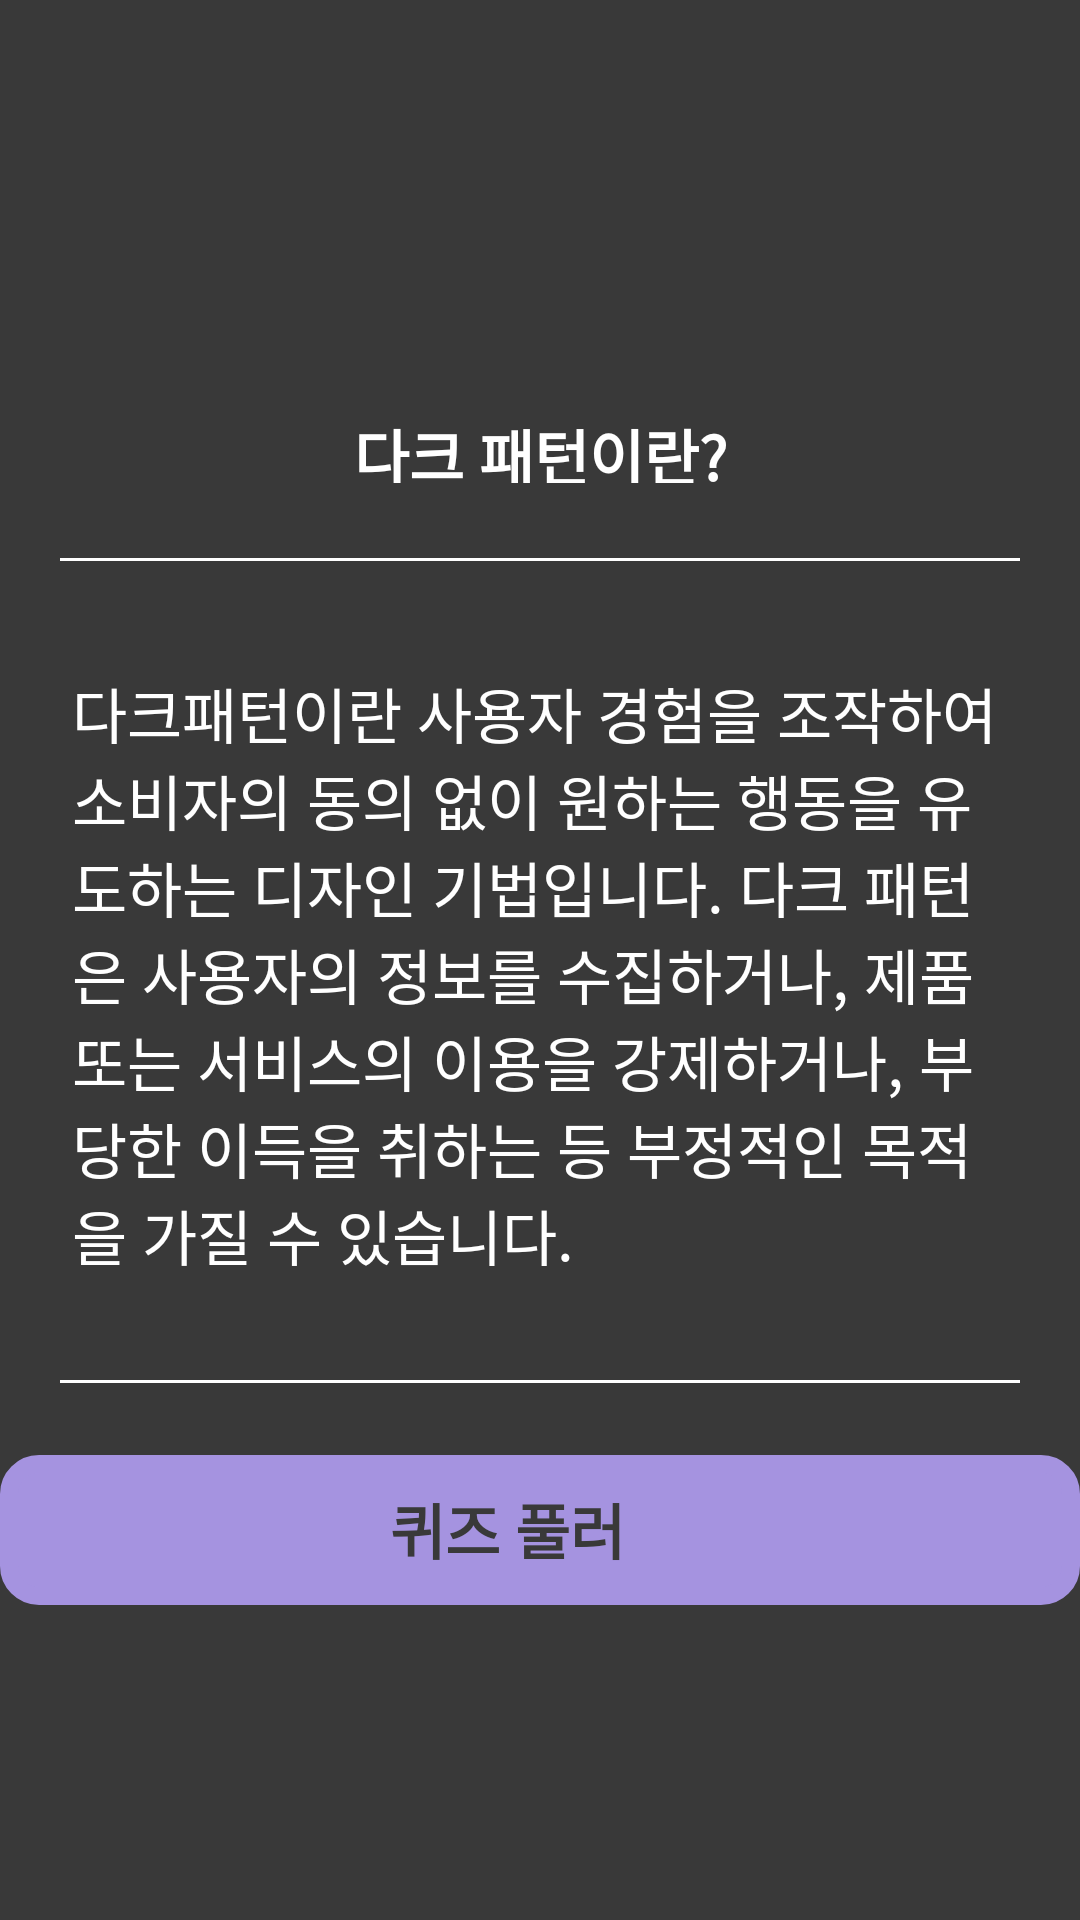

Android layout source for this screen:
<!-- AndroidManifest.xml: application theme Theme.YouXMap -->
<!-- res/layout/fragment_quiz.xml -->
<?xml version="1.0" encoding="utf-8"?>
<androidx.constraintlayout.widget.ConstraintLayout xmlns:android="http://schemas.android.com/apk/res/android"
    android:layout_width="match_parent"
    android:layout_height="match_parent"
    xmlns:app="http://schemas.android.com/apk/res-auto"
    xmlns:tools="http://schemas.android.com/tools"
    android:background="@color/black2"
    tools:context=".ui.quiz.QuizFragment">

    <TextView
        android:id="@+id/tv_quiz_title"
        android:layout_width="wrap_content"
        android:layout_height="24dp"
        android:textSize="20sp"
        android:text="다크 패턴이란?"
        android:textStyle="bold"
        android:textColor="@color/white"
        android:layout_marginTop="137dp"
        app:layout_constraintStart_toStartOf="parent"
        app:layout_constraintEnd_toEndOf="parent"
        app:layout_constraintTop_toTopOf="parent"/>

    <View
        android:id="@+id/v_quiz_1"
        android:layout_width="match_parent"
        android:layout_height="1dp"
        android:background="@color/white"
        android:layout_marginHorizontal="20dp"
        android:layout_marginTop="25dp"
        app:layout_constraintTop_toBottomOf="@id/tv_quiz_title"
        app:layout_constraintStart_toStartOf="parent"
        app:layout_constraintEnd_toEndOf="parent"/>

    <TextView
        android:id="@+id/tv_quiz_ment"
        android:layout_width="match_parent"
        android:layout_height="wrap_content"
        android:textSize="20sp"
        android:text="다크패턴이란 사용자 경험을 조작하여 소비자의 동의 없이 원하는 행동을 유도하는 디자인 기법입니다. 다크 패턴은 사용자의 정보를 수집하거나, 제품 또는 서비스의 이용을 강제하거나, 부당한 이득을 취하는 등 부정적인 목적을 가질 수 있습니다.
 "
        android:textColor="@color/white"
        android:layout_marginTop="36dp"
        android:layout_marginHorizontal="24dp"
        app:layout_constraintStart_toStartOf="parent"
        app:layout_constraintEnd_toEndOf="parent"
        app:layout_constraintTop_toBottomOf="@id/v_quiz_1"/>


    <View
        android:id="@+id/v_quiz_2"
        android:layout_width="match_parent"
        android:layout_height="1dp"
        android:background="@color/white"
        android:layout_marginHorizontal="20dp"
        android:layout_marginTop="34dp"
        app:layout_constraintTop_toBottomOf="@id/tv_quiz_ment"
        app:layout_constraintStart_toStartOf="parent"
        app:layout_constraintEnd_toEndOf="parent"/>

    <TextView
        android:id="@+id/tv_quiz_btn"
        android:layout_width="wrap_content"
        android:layout_height="50dp"
        android:textSize="20sp"
        android:textStyle="bold"
        android:text="퀴즈 풀러 가기"
        android:textColor="@color/black2"
        android:background="@drawable/backgroundp1"
        android:paddingVertical="10dp"
        android:paddingHorizontal="130dp"
        android:layout_marginBottom="105dp"
        app:layout_constraintStart_toStartOf="parent"
        app:layout_constraintEnd_toEndOf="parent"
        app:layout_constraintBottom_toBottomOf="parent"/>

</androidx.constraintlayout.widget.ConstraintLayout>
<!-- resources referenced by this layout -->
<resources>
  <color name="black2">#393939</color>
  <color name="white">#FFFFFFFF</color>
  <!-- drawable backgroundp1 (drawable) -->
  <?xml version="1.0" encoding="utf-8"?>
  <shape xmlns:android="http://schemas.android.com/apk/res/android">
      <corners android:radius="10dp"/>
      <solid android:color="@color/p1"/>
      <stroke android:color="@color/p1" android:width="6dp"/>
  </shape>
  <style name="Theme.YouXMap" parent="Theme.MaterialComponents.DayNight.DarkActionBar">
          
          <item name="colorPrimary">@color/purple_500</item>
          <item name="colorPrimaryVariant">@color/purple_700</item>
          <item name="colorOnPrimary">@color/white</item>
          
          <item name="colorSecondary">@color/teal_200</item>
          <item name="colorSecondaryVariant">@color/teal_700</item>
          <item name="colorOnSecondary">@color/black</item>
          
          <item name="android:statusBarColor">?attr/colorPrimaryVariant</item>
          
      </style>
  <color name="p1">#A593E0</color>
  <color name="purple_500">#FF6200EE</color>
  <color name="purple_700">#FF3700B3</color>
  <color name="teal_200">#FF03DAC5</color>
  <color name="teal_700">#FF018786</color>
  <color name="black">#FF000000</color>
</resources>
